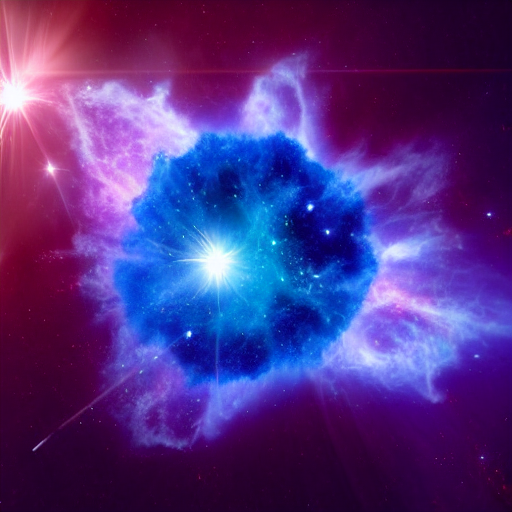
Generation parameters embedded in this image by AUTOMATIC1111 Stable Diffusion web UI or a fork of it (Forge, ...) (PNG 'parameters' text chunk):
a blue supernova in the space, bright, 8k, ultrarealistic, photorealistic
Steps: 100, Sampler: Euler a, CFG scale: 7, Seed: 1399485491, Size: 512x512, Model hash: e1441589a6, Model: v1-5-pruned